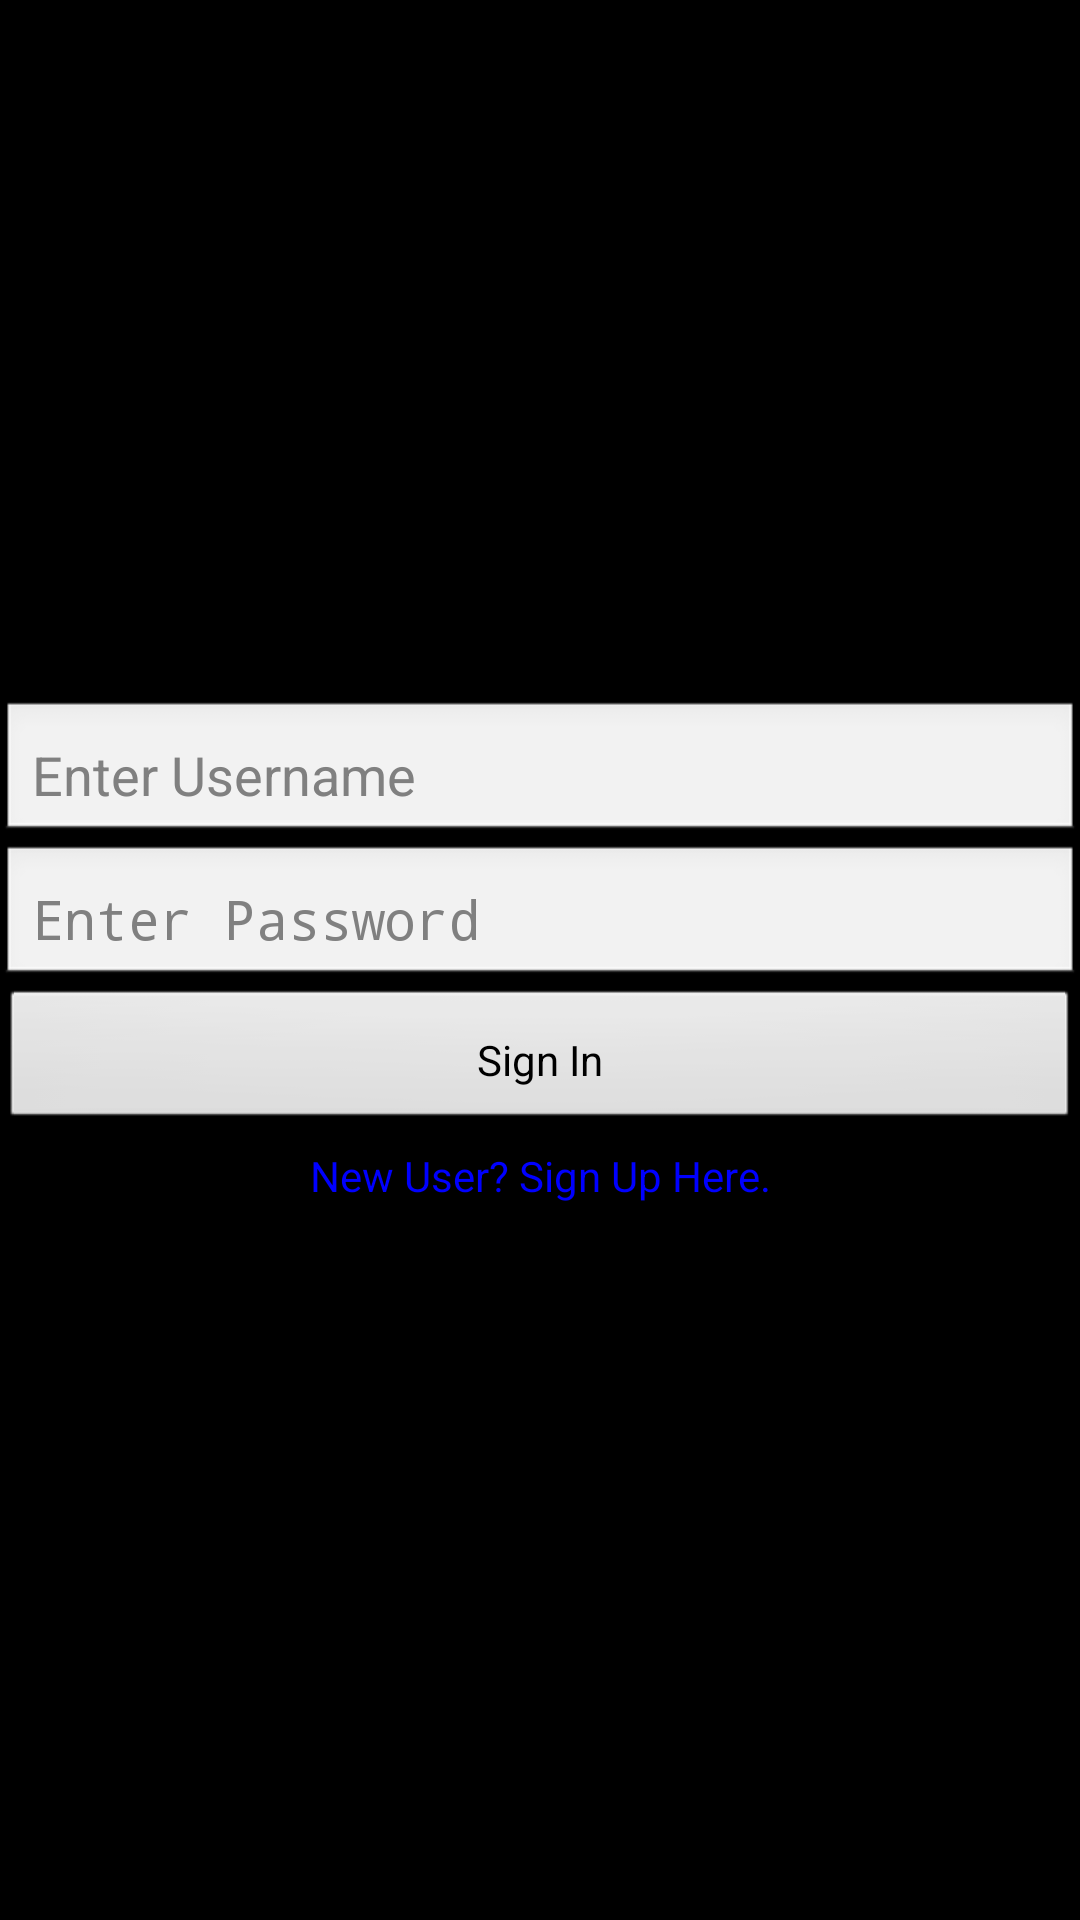

Produce the Android XML layout that renders to this screen, including the resource entries it uses.
<!-- AndroidManifest.xml: application theme AppTheme -->
<!-- res/layout/activity_login.xml -->
<?xml version="1.0" encoding="utf-8"?>
<LinearLayout xmlns:android="http://schemas.android.com/apk/res/android"
    android:layout_width="match_parent"
    android:layout_height="match_parent"
    android:orientation="vertical" >

    <LinearLayout
        android:id="@+id/llSignInView"
        android:visibility="visible"
        android:layout_width="match_parent"
        android:layout_height="match_parent" >

        <LinearLayout
            android:layout_width="match_parent"
            android:layout_height="match_parent"
            android:layout_gravity="center_horizontal"
            android:gravity="center"
            android:orientation="vertical" >

            <EditText
                android:id="@+id/etUsername"
                android:layout_width="match_parent"
                android:layout_height="wrap_content"
                android:hint="Enter Username"
                android:inputType="textEmailAddress"
                android:paddingBottom="5dp" />

            <EditText
                android:id="@+id/etPassword"
                android:layout_width="match_parent"
                android:layout_height="wrap_content"
                android:hint="Enter Password"
                android:inputType="textPassword"
                android:paddingBottom="5dp" />

            <Button
                android:id="@+id/btnSignIn"
                android:layout_width="match_parent"
                android:layout_height="wrap_content"
                android:padding="5dp"
                android:text="Sign In" />

            <TextView
                android:id="@+id/tvSignUp"
                android:layout_width="match_parent"
                android:layout_height="wrap_content"
                android:gravity="center"
                android:padding="5dp"
                android:text="New User? Sign Up Here."
                android:textColor="#0000FF" />
        </LinearLayout>
    </LinearLayout>

    <LinearLayout
        android:id="@+id/llSignUpView"
        android:visibility="invisible"
        android:layout_width="match_parent"
        android:layout_height="match_parent" >

        <LinearLayout
            android:layout_width="match_parent"
            android:layout_height="match_parent"
            android:layout_gravity="center_horizontal"
            android:gravity="center"
            android:orientation="vertical" >

            <EditText
                android:id="@+id/etSignUpUsername"
                android:layout_width="match_parent"
                android:layout_height="wrap_content"
                android:hint="Enter Username"
                android:inputType="textEmailAddress"
                android:paddingBottom="5dp" />

            <EditText
                android:id="@+id/etSignUpPassword"
                android:layout_width="match_parent"
                android:layout_height="wrap_content"
                android:hint="Enter Password"
                android:inputType="textPassword"
                android:paddingBottom="5dp" />
            
            <EditText
                android:id="@+id/etConfirmPassword"
                android:layout_width="match_parent"
                android:layout_height="wrap_content"
                android:hint="Confirm Password"
                android:inputType="textPassword"
                android:paddingBottom="5dp" />

            <Button
                android:id="@+id/btnSignUp"
                android:layout_width="match_parent"
                android:layout_height="wrap_content"
                android:padding="5dp"
                android:text="Sign Up" />

            <TextView
                android:id="@+id/tvSignIn"
                android:layout_width="match_parent"
                android:layout_height="wrap_content"
                android:gravity="center"
                android:padding="5dp"
                android:text="Already member? Sign In Here."
                android:textColor="#0000FF" />
        </LinearLayout>
    </LinearLayout>
    
    
    <LinearLayout
        android:id="@+id/llConnectingView"
        android:layout_width="match_parent"
        android:layout_height="match_parent"
        android:visibility="invisible" >

        <LinearLayout
            android:layout_width="match_parent"
            android:layout_height="match_parent"
            android:layout_gravity="center_horizontal"
            android:gravity="center"
            android:orientation="vertical" >

            <ProgressBar
                android:id="@+id/progressBar1"
                style="?android:attr/progressBarStyleLarge"
                android:layout_width="match_parent"
                android:layout_height="wrap_content" />

            <TextView
                android:layout_width="match_parent"
                android:layout_height="wrap_content"
                android:gravity="center"
                android:text="Logging in\nas"
                android:textAppearance="@android:style/TextAppearance.DeviceDefault.Medium" />

            <TextView
                android:id="@+id/tvUsername"
                android:layout_width="match_parent"
                android:layout_height="wrap_content"
                android:layout_marginTop="5dp"
                android:gravity="center"
                android:textAppearance="@android:style/TextAppearance.DeviceDefault.Large" />
        </LinearLayout>
    </LinearLayout>

</LinearLayout>
<!-- resources referenced by this layout -->
<resources>
  <style name="AppTheme" parent="AppBaseTheme">
          
      </style>
  <style name="AppBaseTheme" parent="android:Theme.Black">
      </style>
</resources>
